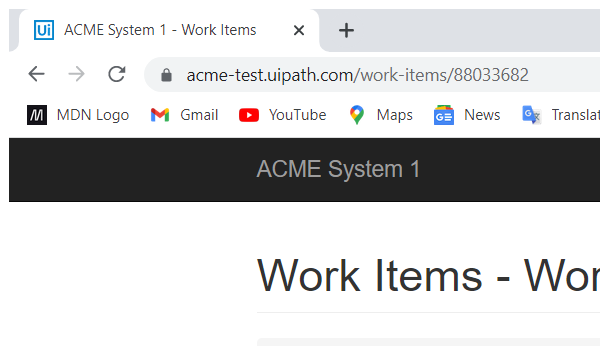
Task: Robotic Enterprise Framework
Workflow: Update_the_workitems

Step 1: Attach Browser 'chrome.exe ACME' in window 'ACME System 1 - Work Items' (chrome.exe)

Step 2: click on the button 'Update Work Item' (no picture)

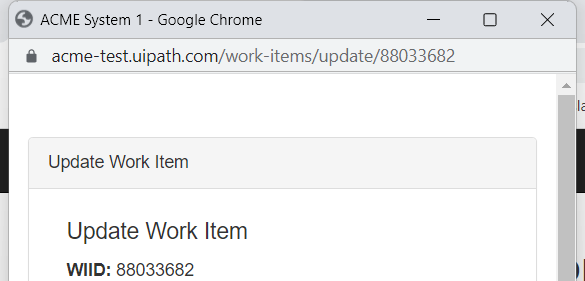
Step 3 [then]: Attach Browser 'chrome.exe ACME' in window 'ACME System 1' (chrome.exe)

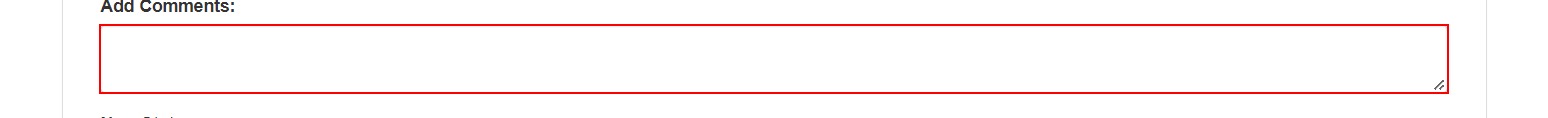
Step 4 [then]: type "[in_Config("Text").ToString]" into the text box

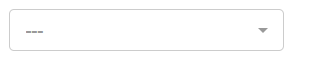
Step 5: select "Completed" in the drop-down

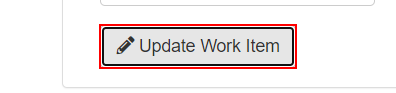
Step 6: click on the button

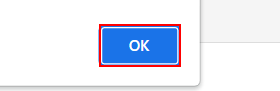
Step 7: click on the push button in window 'ACME System 1 - Google Chrome' (chrome.exe)

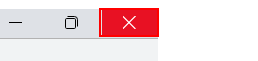
Step 8: click on the push button 'Close' in window 'ACME System 1 - Google Chrome' (chrome.exe)

Step 9 [else]: Attach Browser 'chrome.exe ACME' in window 'ACME System 1' (chrome.exe) (same screen as step 3)

Step 10 [else]: type [In_sum.ToString] into the text box (same screen as step 4)

Step 11: select "Completed" in the drop-down (same screen as step 5)

Step 12: click on the button (same screen as step 6)

Step 13: click on the push button in window 'ACME System 1 - Google Chrome' (chrome.exe) (same screen as step 7)

Step 14: click on the push button 'Close' in window 'ACME System 1 - Google Chrome' (chrome.exe) (same screen as step 8)
